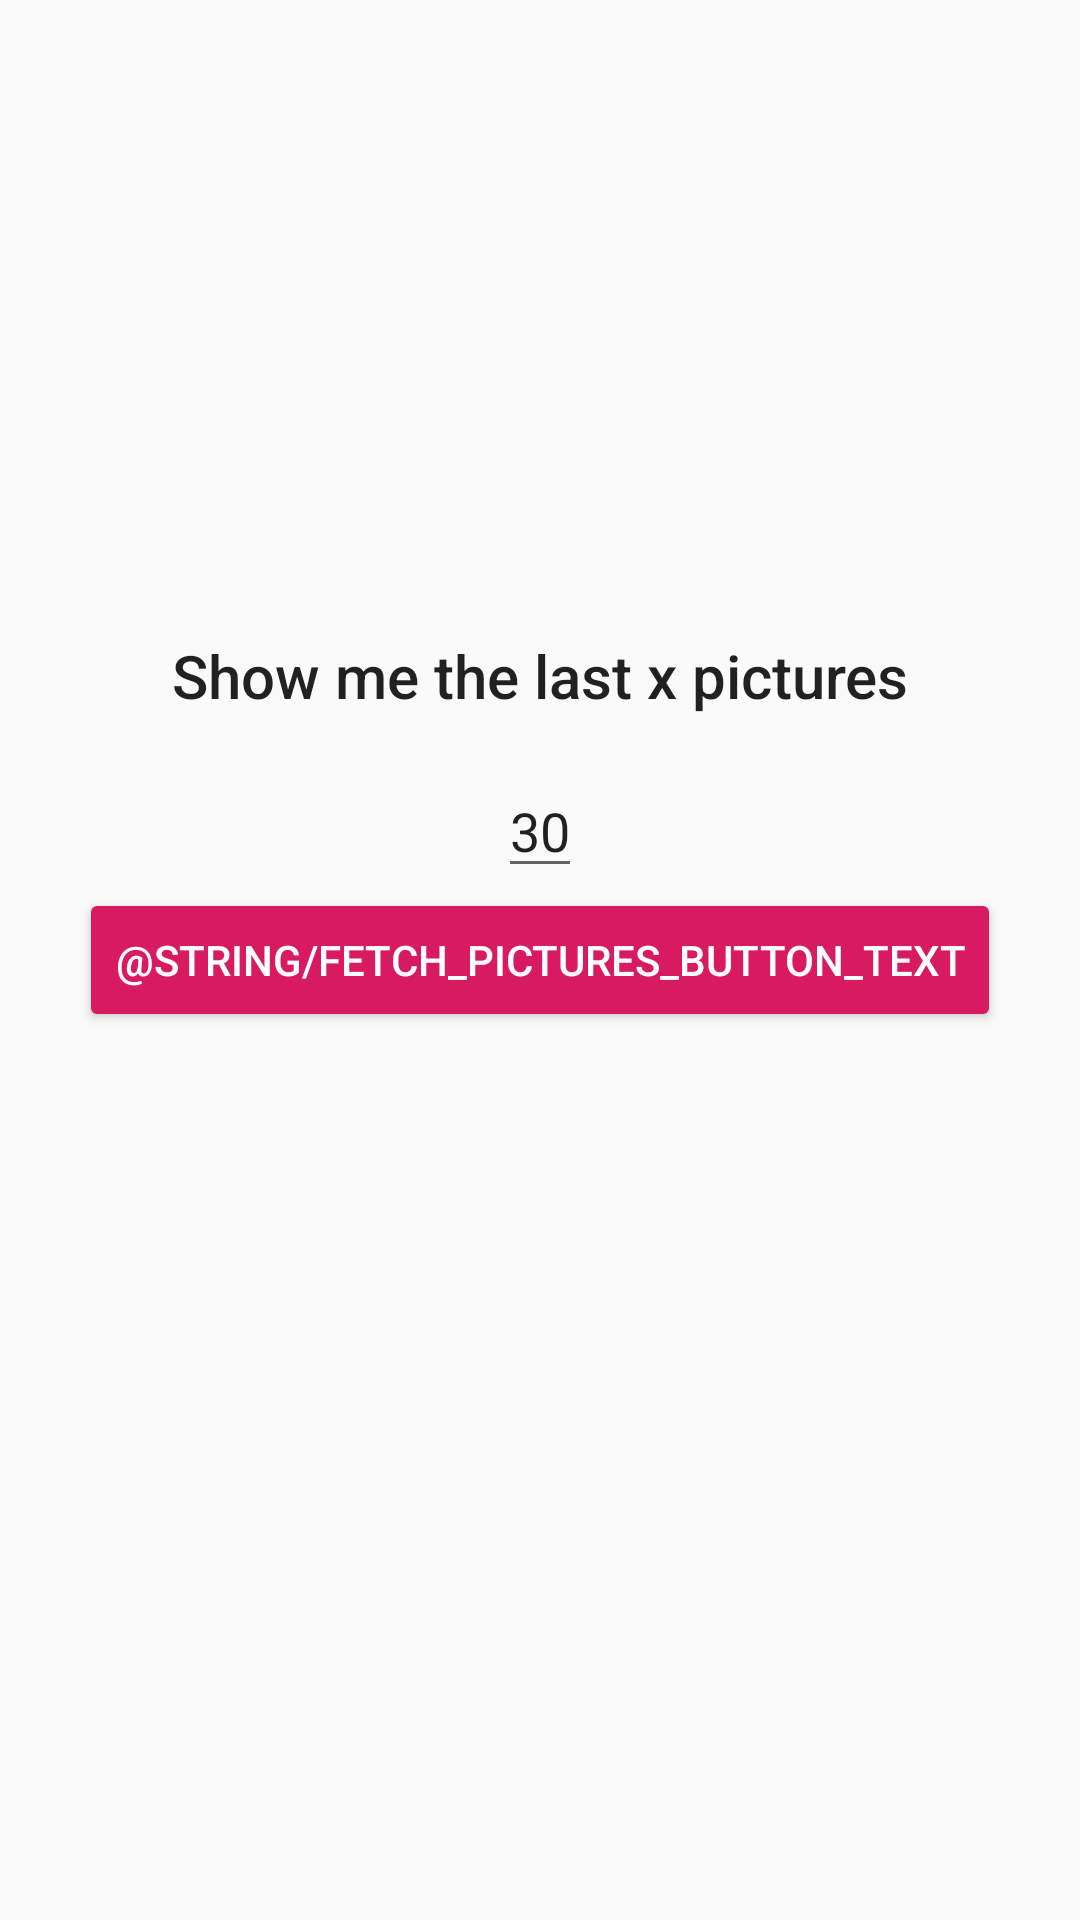

Android layout source for this screen:
<!-- AndroidManifest.xml: application theme AppTheme -->
<!-- res/layout/activity_main.xml -->
<?xml version="1.0" encoding="utf-8"?>
<android.support.constraint.ConstraintLayout xmlns:android="http://schemas.android.com/apk/res/android"
    xmlns:app="http://schemas.android.com/apk/res-auto"
    xmlns:tools="http://schemas.android.com/tools"
    android:layout_width="match_parent"
    android:layout_height="match_parent"
    tools:context=".presentation.MainActivity">

    <TextView
        android:id="@+id/last_number_of_pictures_title_view"
        android:layout_width="wrap_content"
        android:layout_height="wrap_content"
        android:layout_margin="16dp"
        android:text="Show me the last x pictures"
        android:textAppearance="@style/TextAppearance.AppCompat.Title"
        app:layout_constraintBottom_toTopOf="@+id/last_number_of_pictures_view"
        app:layout_constraintEnd_toEndOf="parent"
        app:layout_constraintStart_toStartOf="parent" />

    <EditText
        android:id="@+id/last_number_of_pictures_view"
        android:layout_width="wrap_content"
        android:layout_height="wrap_content"
        android:inputType="number"
        android:maxLength="2"
        android:text="30"
        app:layout_constraintBottom_toTopOf="@+id/retrieve_button"
        app:layout_constraintEnd_toEndOf="parent"
        app:layout_constraintStart_toStartOf="parent" />

    <Button
        android:id="@+id/retrieve_button"
        style="@style/Widget.AppCompat.Button.Colored"
        android:layout_width="wrap_content"
        android:layout_height="wrap_content"
        android:text="@string/fetch_pictures_button_text"
        app:layout_constraintBottom_toBottomOf="parent"
        app:layout_constraintEnd_toEndOf="parent"
        app:layout_constraintStart_toStartOf="parent"
        app:layout_constraintTop_toTopOf="parent" />

    <Button
        android:id="@+id/retrieve_new_pictures_button"
        style="@style/Widget.AppCompat.Button.Colored"
        android:layout_width="wrap_content"
        android:layout_height="wrap_content"
        android:text="@string/retrieve_new_pictures_button_text"
        android:visibility="gone"
        app:layout_constraintBottom_toBottomOf="parent"
        app:layout_constraintBottom_toTopOf="@+id/recycler_view"
        app:layout_constraintEnd_toEndOf="parent"
        app:layout_constraintStart_toStartOf="parent" />

    <androidx.recyclerview.widget.RecyclerView
        android:id="@+id/recycler_view"
        android:layout_width="match_parent"
        android:layout_height="wrap_content"
        app:layout_constraintBottom_toBottomOf="parent"
        app:layout_constraintEnd_toEndOf="parent"
        app:layout_constraintStart_toStartOf="parent"
        app:layout_constraintTop_toTopOf="parent" />

    <ProgressBar
        android:id="@+id/loading_view"
        android:layout_width="wrap_content"
        android:layout_height="wrap_content"
        android:visibility="gone"
        app:layout_constraintBottom_toBottomOf="parent"
        app:layout_constraintEnd_toEndOf="parent"
        app:layout_constraintStart_toStartOf="parent"
        app:layout_constraintTop_toTopOf="parent" />
</android.support.constraint.ConstraintLayout>
<!-- resources referenced by this layout -->
<resources>
  <style name="AppTheme" parent="Theme.AppCompat.Light.DarkActionBar">
          
          <item name="colorPrimary">@color/colorPrimary</item>
          <item name="colorPrimaryDark">@color/colorPrimaryDark</item>
          <item name="colorAccent">@color/colorAccent</item>
      </style>
  <color name="colorPrimary">#008577</color>
  <color name="colorPrimaryDark">#00574B</color>
  <color name="colorAccent">#D81B60</color>
</resources>
